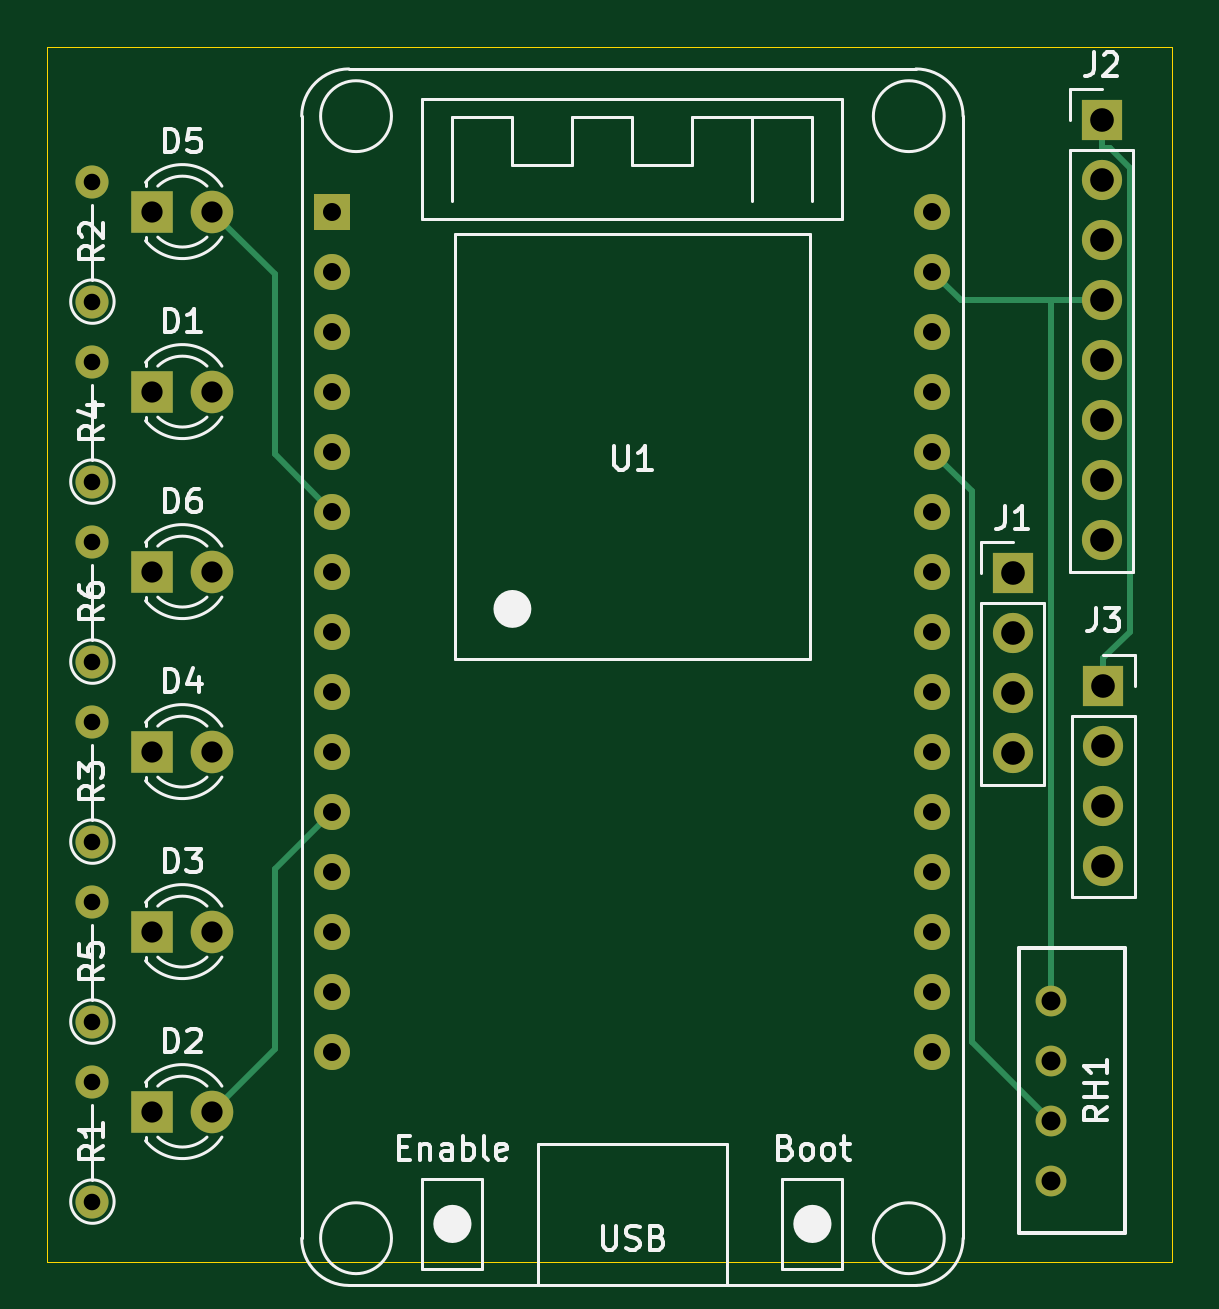
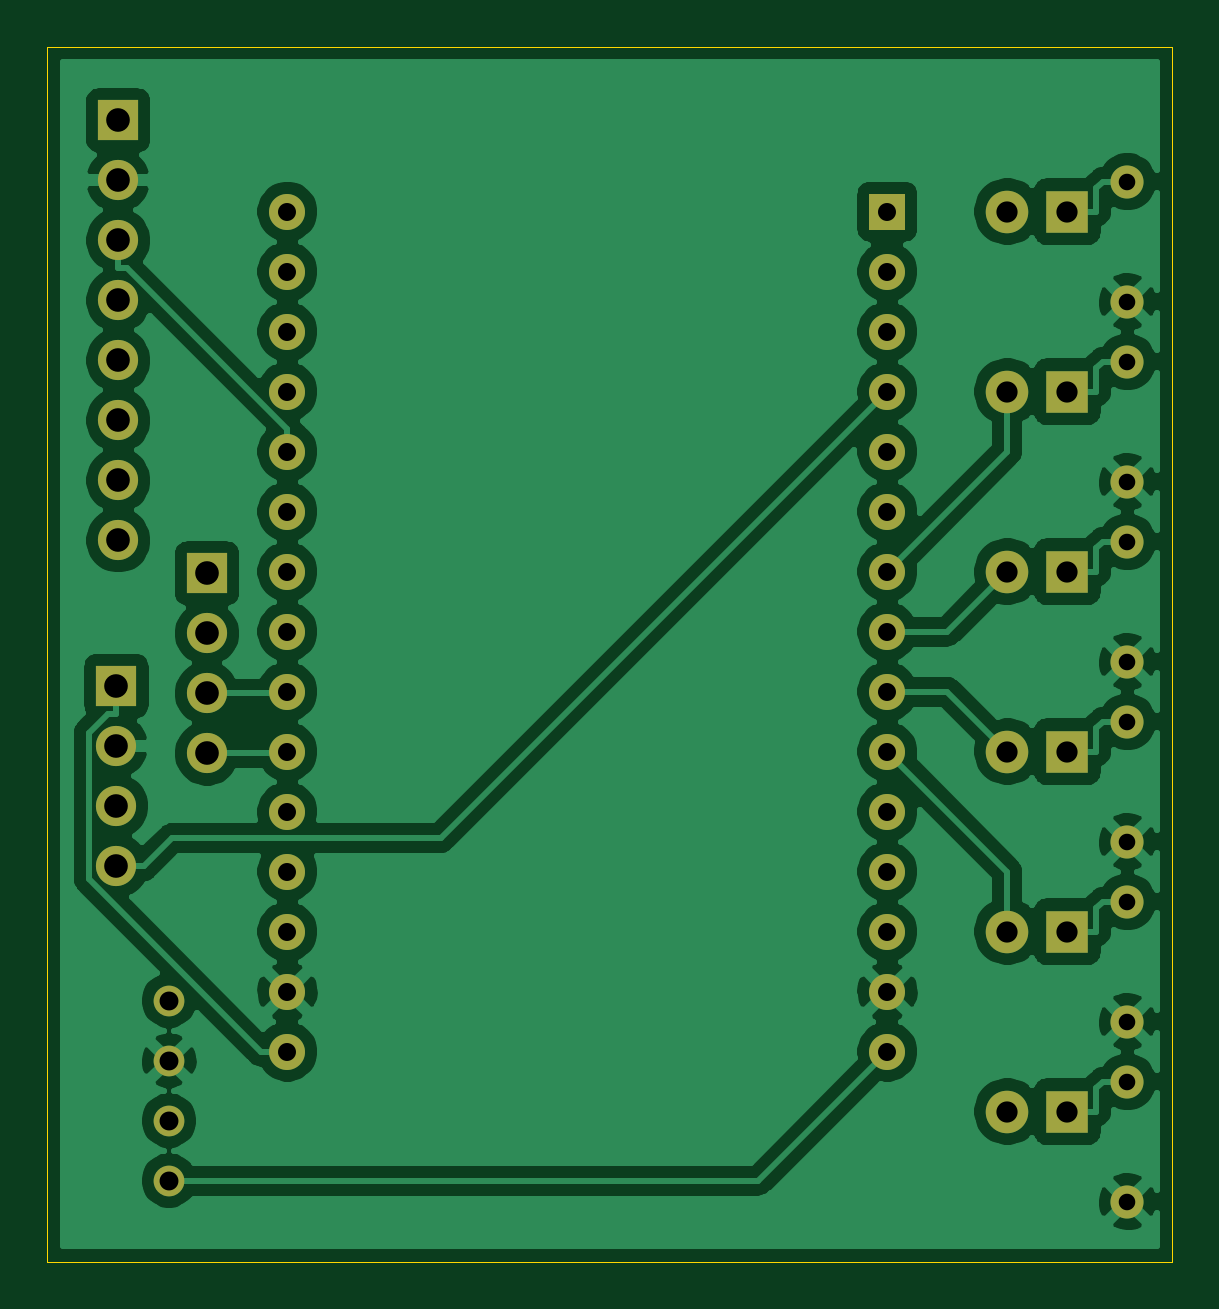
Circuit board: 11 layer files. Board 47.6 x 51.4 mm.
- bottom_copper: airQualityV2-B_Cu.gbr (115099 bytes)
- bottom_mask: airQualityV2-B_Mask.gbr (3027 bytes)
- paste: airQualityV2-B_Paste.gbr (465 bytes)
- bottom_silk: airQualityV2-B_SilkS.gbr (466 bytes)
- outline: airQualityV2-Edge_Cuts.gbr (699 bytes)
- top_copper: airQualityV2-F_Cu.gbr (6678 bytes)
- top_mask: airQualityV2-F_Mask.gbr (3027 bytes)
- paste: airQualityV2-F_Paste.gbr (465 bytes)
- top_silk: airQualityV2-F_SilkS.gbr (22665 bytes)
- drill: airQualityV2-NPTH.drl (271 bytes)
- drill: airQualityV2-PTH.drl (1218 bytes)

=== bottom_copper: airQualityV2-B_Cu.gbr (115099 bytes, source omitted) ===
=== bottom_mask: airQualityV2-B_Mask.gbr ===
%TF.GenerationSoftware,KiCad,Pcbnew,(5.1.10)-1*%
%TF.CreationDate,2021-11-03T12:27:00+01:00*%
%TF.ProjectId,airQualityV2,61697251-7561-46c6-9974-7956322e6b69,rev?*%
%TF.SameCoordinates,Original*%
%TF.FileFunction,Soldermask,Bot*%
%TF.FilePolarity,Negative*%
%FSLAX46Y46*%
G04 Gerber Fmt 4.6, Leading zero omitted, Abs format (unit mm)*
G04 Created by KiCad (PCBNEW (5.1.10)-1) date 2021-11-03 12:27:00*
%MOMM*%
%LPD*%
G01*
G04 APERTURE LIST*
%ADD10O,1.700000X1.700000*%
%ADD11R,1.700000X1.700000*%
%ADD12O,1.400000X1.400000*%
%ADD13C,1.400000*%
%ADD14C,1.800000*%
%ADD15R,1.800000X1.800000*%
%ADD16C,1.524000*%
%ADD17R,1.524000X1.524000*%
%ADD18C,1.300000*%
G04 APERTURE END LIST*
D10*
%TO.C,J3*%
X174880000Y-107710000D03*
X174880000Y-105170000D03*
X174880000Y-102630000D03*
D11*
X174880000Y-100090000D03*
%TD*%
D12*
%TO.C,R6*%
X132080000Y-93980000D03*
D13*
X132080000Y-99060000D03*
%TD*%
D14*
%TO.C,D6*%
X137160000Y-95250000D03*
D15*
X134620000Y-95250000D03*
%TD*%
D12*
%TO.C,R5*%
X132080000Y-109220000D03*
D13*
X132080000Y-114300000D03*
%TD*%
D12*
%TO.C,R4*%
X132080000Y-86360000D03*
D13*
X132080000Y-91440000D03*
%TD*%
D12*
%TO.C,R3*%
X132080000Y-101600000D03*
D13*
X132080000Y-106680000D03*
%TD*%
D12*
%TO.C,R2*%
X132080000Y-78740000D03*
D13*
X132080000Y-83820000D03*
%TD*%
D12*
%TO.C,R1*%
X132080000Y-116840000D03*
D13*
X132080000Y-121920000D03*
%TD*%
D14*
%TO.C,D5*%
X137160000Y-80010000D03*
D15*
X134620000Y-80010000D03*
%TD*%
D14*
%TO.C,D4*%
X137160000Y-102870000D03*
D15*
X134620000Y-102870000D03*
%TD*%
D14*
%TO.C,D3*%
X137160000Y-110490000D03*
D15*
X134620000Y-110490000D03*
%TD*%
D14*
%TO.C,D2*%
X137160000Y-118110000D03*
D15*
X134620000Y-118110000D03*
%TD*%
D14*
%TO.C,D1*%
X137160000Y-87630000D03*
D15*
X134620000Y-87630000D03*
%TD*%
D16*
%TO.C,U1*%
X167640000Y-80010000D03*
X167640000Y-82550000D03*
X167640000Y-85090000D03*
X167640000Y-87630000D03*
X167640000Y-90170000D03*
X167640000Y-92710000D03*
X167640000Y-95250000D03*
X167640000Y-97790000D03*
X167640000Y-100330000D03*
X167640000Y-102870000D03*
X167640000Y-105410000D03*
X167640000Y-107950000D03*
X167640000Y-110490000D03*
X167640000Y-113030000D03*
X167640000Y-115570000D03*
X142240000Y-115570000D03*
X142240000Y-113030000D03*
X142240000Y-110490000D03*
X142240000Y-107950000D03*
X142240000Y-105410000D03*
X142240000Y-102870000D03*
X142240000Y-100330000D03*
X142240000Y-97790000D03*
X142240000Y-95250000D03*
X142240000Y-92710000D03*
X142240000Y-90170000D03*
X142240000Y-87630000D03*
X142240000Y-85090000D03*
X142240000Y-82550000D03*
D17*
X142240000Y-80010000D03*
%TD*%
D18*
%TO.C,RH1*%
X172650000Y-113410000D03*
X172650000Y-115950000D03*
X172650000Y-118490000D03*
X172650000Y-121030000D03*
%TD*%
D10*
%TO.C,J2*%
X174800000Y-93930000D03*
X174800000Y-91390000D03*
X174800000Y-88850000D03*
X174800000Y-86310000D03*
X174800000Y-83770000D03*
X174800000Y-81230000D03*
X174800000Y-78690000D03*
D11*
X174800000Y-76150000D03*
%TD*%
D10*
%TO.C,J1*%
X171040000Y-102950000D03*
X171040000Y-100410000D03*
X171040000Y-97870000D03*
D11*
X171040000Y-95330000D03*
%TD*%
M02*

=== paste: airQualityV2-B_Paste.gbr ===
%TF.GenerationSoftware,KiCad,Pcbnew,(5.1.10)-1*%
%TF.CreationDate,2021-11-03T12:27:00+01:00*%
%TF.ProjectId,airQualityV2,61697251-7561-46c6-9974-7956322e6b69,rev?*%
%TF.SameCoordinates,Original*%
%TF.FileFunction,Paste,Bot*%
%TF.FilePolarity,Positive*%
%FSLAX46Y46*%
G04 Gerber Fmt 4.6, Leading zero omitted, Abs format (unit mm)*
G04 Created by KiCad (PCBNEW (5.1.10)-1) date 2021-11-03 12:27:00*
%MOMM*%
%LPD*%
G01*
G04 APERTURE LIST*
G04 APERTURE END LIST*
M02*

=== bottom_silk: airQualityV2-B_SilkS.gbr ===
%TF.GenerationSoftware,KiCad,Pcbnew,(5.1.10)-1*%
%TF.CreationDate,2021-11-03T12:27:00+01:00*%
%TF.ProjectId,airQualityV2,61697251-7561-46c6-9974-7956322e6b69,rev?*%
%TF.SameCoordinates,Original*%
%TF.FileFunction,Legend,Bot*%
%TF.FilePolarity,Positive*%
%FSLAX46Y46*%
G04 Gerber Fmt 4.6, Leading zero omitted, Abs format (unit mm)*
G04 Created by KiCad (PCBNEW (5.1.10)-1) date 2021-11-03 12:27:00*
%MOMM*%
%LPD*%
G01*
G04 APERTURE LIST*
G04 APERTURE END LIST*
M02*

=== outline: airQualityV2-Edge_Cuts.gbr ===
%TF.GenerationSoftware,KiCad,Pcbnew,(5.1.10)-1*%
%TF.CreationDate,2021-11-03T12:27:00+01:00*%
%TF.ProjectId,airQualityV2,61697251-7561-46c6-9974-7956322e6b69,rev?*%
%TF.SameCoordinates,Original*%
%TF.FileFunction,Profile,NP*%
%FSLAX46Y46*%
G04 Gerber Fmt 4.6, Leading zero omitted, Abs format (unit mm)*
G04 Created by KiCad (PCBNEW (5.1.10)-1) date 2021-11-03 12:27:00*
%MOMM*%
%LPD*%
G01*
G04 APERTURE LIST*
%TA.AperFunction,Profile*%
%ADD10C,0.050000*%
%TD*%
G04 APERTURE END LIST*
D10*
X130175000Y-73025000D02*
X177800000Y-73025000D01*
X130175000Y-124460000D02*
X130175000Y-73025000D01*
X177800000Y-124460000D02*
X130175000Y-124460000D01*
X177800000Y-73025000D02*
X177800000Y-124460000D01*
M02*

=== top_copper: airQualityV2-F_Cu.gbr (6678 bytes, source omitted) ===
=== top_mask: airQualityV2-F_Mask.gbr ===
%TF.GenerationSoftware,KiCad,Pcbnew,(5.1.10)-1*%
%TF.CreationDate,2021-11-03T12:27:00+01:00*%
%TF.ProjectId,airQualityV2,61697251-7561-46c6-9974-7956322e6b69,rev?*%
%TF.SameCoordinates,Original*%
%TF.FileFunction,Soldermask,Top*%
%TF.FilePolarity,Negative*%
%FSLAX46Y46*%
G04 Gerber Fmt 4.6, Leading zero omitted, Abs format (unit mm)*
G04 Created by KiCad (PCBNEW (5.1.10)-1) date 2021-11-03 12:27:00*
%MOMM*%
%LPD*%
G01*
G04 APERTURE LIST*
%ADD10O,1.700000X1.700000*%
%ADD11R,1.700000X1.700000*%
%ADD12O,1.400000X1.400000*%
%ADD13C,1.400000*%
%ADD14C,1.800000*%
%ADD15R,1.800000X1.800000*%
%ADD16C,1.524000*%
%ADD17R,1.524000X1.524000*%
%ADD18C,1.300000*%
G04 APERTURE END LIST*
D10*
%TO.C,J3*%
X174880000Y-107710000D03*
X174880000Y-105170000D03*
X174880000Y-102630000D03*
D11*
X174880000Y-100090000D03*
%TD*%
D12*
%TO.C,R6*%
X132080000Y-93980000D03*
D13*
X132080000Y-99060000D03*
%TD*%
D14*
%TO.C,D6*%
X137160000Y-95250000D03*
D15*
X134620000Y-95250000D03*
%TD*%
D12*
%TO.C,R5*%
X132080000Y-109220000D03*
D13*
X132080000Y-114300000D03*
%TD*%
D12*
%TO.C,R4*%
X132080000Y-86360000D03*
D13*
X132080000Y-91440000D03*
%TD*%
D12*
%TO.C,R3*%
X132080000Y-101600000D03*
D13*
X132080000Y-106680000D03*
%TD*%
D12*
%TO.C,R2*%
X132080000Y-78740000D03*
D13*
X132080000Y-83820000D03*
%TD*%
D12*
%TO.C,R1*%
X132080000Y-116840000D03*
D13*
X132080000Y-121920000D03*
%TD*%
D14*
%TO.C,D5*%
X137160000Y-80010000D03*
D15*
X134620000Y-80010000D03*
%TD*%
D14*
%TO.C,D4*%
X137160000Y-102870000D03*
D15*
X134620000Y-102870000D03*
%TD*%
D14*
%TO.C,D3*%
X137160000Y-110490000D03*
D15*
X134620000Y-110490000D03*
%TD*%
D14*
%TO.C,D2*%
X137160000Y-118110000D03*
D15*
X134620000Y-118110000D03*
%TD*%
D14*
%TO.C,D1*%
X137160000Y-87630000D03*
D15*
X134620000Y-87630000D03*
%TD*%
D16*
%TO.C,U1*%
X167640000Y-80010000D03*
X167640000Y-82550000D03*
X167640000Y-85090000D03*
X167640000Y-87630000D03*
X167640000Y-90170000D03*
X167640000Y-92710000D03*
X167640000Y-95250000D03*
X167640000Y-97790000D03*
X167640000Y-100330000D03*
X167640000Y-102870000D03*
X167640000Y-105410000D03*
X167640000Y-107950000D03*
X167640000Y-110490000D03*
X167640000Y-113030000D03*
X167640000Y-115570000D03*
X142240000Y-115570000D03*
X142240000Y-113030000D03*
X142240000Y-110490000D03*
X142240000Y-107950000D03*
X142240000Y-105410000D03*
X142240000Y-102870000D03*
X142240000Y-100330000D03*
X142240000Y-97790000D03*
X142240000Y-95250000D03*
X142240000Y-92710000D03*
X142240000Y-90170000D03*
X142240000Y-87630000D03*
X142240000Y-85090000D03*
X142240000Y-82550000D03*
D17*
X142240000Y-80010000D03*
%TD*%
D18*
%TO.C,RH1*%
X172650000Y-113410000D03*
X172650000Y-115950000D03*
X172650000Y-118490000D03*
X172650000Y-121030000D03*
%TD*%
D10*
%TO.C,J2*%
X174800000Y-93930000D03*
X174800000Y-91390000D03*
X174800000Y-88850000D03*
X174800000Y-86310000D03*
X174800000Y-83770000D03*
X174800000Y-81230000D03*
X174800000Y-78690000D03*
D11*
X174800000Y-76150000D03*
%TD*%
D10*
%TO.C,J1*%
X171040000Y-102950000D03*
X171040000Y-100410000D03*
X171040000Y-97870000D03*
D11*
X171040000Y-95330000D03*
%TD*%
M02*

=== paste: airQualityV2-F_Paste.gbr ===
%TF.GenerationSoftware,KiCad,Pcbnew,(5.1.10)-1*%
%TF.CreationDate,2021-11-03T12:27:00+01:00*%
%TF.ProjectId,airQualityV2,61697251-7561-46c6-9974-7956322e6b69,rev?*%
%TF.SameCoordinates,Original*%
%TF.FileFunction,Paste,Top*%
%TF.FilePolarity,Positive*%
%FSLAX46Y46*%
G04 Gerber Fmt 4.6, Leading zero omitted, Abs format (unit mm)*
G04 Created by KiCad (PCBNEW (5.1.10)-1) date 2021-11-03 12:27:00*
%MOMM*%
%LPD*%
G01*
G04 APERTURE LIST*
G04 APERTURE END LIST*
M02*

=== top_silk: airQualityV2-F_SilkS.gbr (22665 bytes, source omitted) ===
=== drill: airQualityV2-NPTH.drl ===
M48
; DRILL file {KiCad (5.1.10)-1} date 11/03/21 12:27:02
; FORMAT={-:-/ absolute / inch / decimal}
; #@! TF.CreationDate,2021-11-03T12:27:02+01:00
; #@! TF.GenerationSoftware,Kicad,Pcbnew,(5.1.10)-1
; #@! TF.FileFunction,NonPlated,1,2,NPTH
FMAT,2
INCH
%
G90
G05
T0
M30

=== drill: airQualityV2-PTH.drl ===
M48
; DRILL file {KiCad (5.1.10)-1} date 11/03/21 12:27:02
; FORMAT={-:-/ absolute / inch / decimal}
; #@! TF.CreationDate,2021-11-03T12:27:02+01:00
; #@! TF.GenerationSoftware,Kicad,Pcbnew,(5.1.10)-1
; #@! TF.FileFunction,Plated,1,2,PTH
FMAT,2
INCH
T1C0.0276
T2C0.0300
T3C0.0315
T4C0.0354
T5C0.0394
%
G90
G05
T1
X5.2Y-3.1
X5.2Y-3.3
X5.2Y-3.4
X5.2Y-3.6
X5.2Y-3.7
X5.2Y-3.9
X5.2Y-4.0
X5.2Y-4.2
X5.2Y-4.3
X5.2Y-4.5
X5.2Y-4.6
X5.2Y-4.8
T2
X5.6Y-3.15
X5.6Y-3.25
X5.6Y-3.35
X5.6Y-3.45
X5.6Y-3.55
X5.6Y-3.65
X5.6Y-3.75
X5.6Y-3.85
X5.6Y-3.95
X5.6Y-4.05
X5.6Y-4.15
X5.6Y-4.25
X5.6Y-4.35
X5.6Y-4.45
X5.6Y-4.55
X6.6Y-3.15
X6.6Y-3.25
X6.6Y-3.35
X6.6Y-3.45
X6.6Y-3.55
X6.6Y-3.65
X6.6Y-3.75
X6.6Y-3.85
X6.6Y-3.95
X6.6Y-4.05
X6.6Y-4.15
X6.6Y-4.25
X6.6Y-4.35
X6.6Y-4.45
X6.6Y-4.55
T3
X6.7972Y-4.465
X6.7972Y-4.565
X6.7972Y-4.665
X6.7972Y-4.765
T4
X5.3Y-3.15
X5.3Y-3.45
X5.3Y-3.75
X5.3Y-4.05
X5.3Y-4.35
X5.3Y-4.65
X5.4Y-3.15
X5.4Y-3.45
X5.4Y-3.75
X5.4Y-4.05
X5.4Y-4.35
X5.4Y-4.65
T5
X6.7339Y-3.7531
X6.7339Y-3.8531
X6.7339Y-3.9531
X6.7339Y-4.0531
X6.8819Y-2.998
X6.8819Y-3.098
X6.8819Y-3.198
X6.8819Y-3.298
X6.8819Y-3.398
X6.8819Y-3.498
X6.8819Y-3.598
X6.8819Y-3.698
X6.885Y-3.9406
X6.885Y-4.0406
X6.885Y-4.1406
X6.885Y-4.2406
T0
M30

